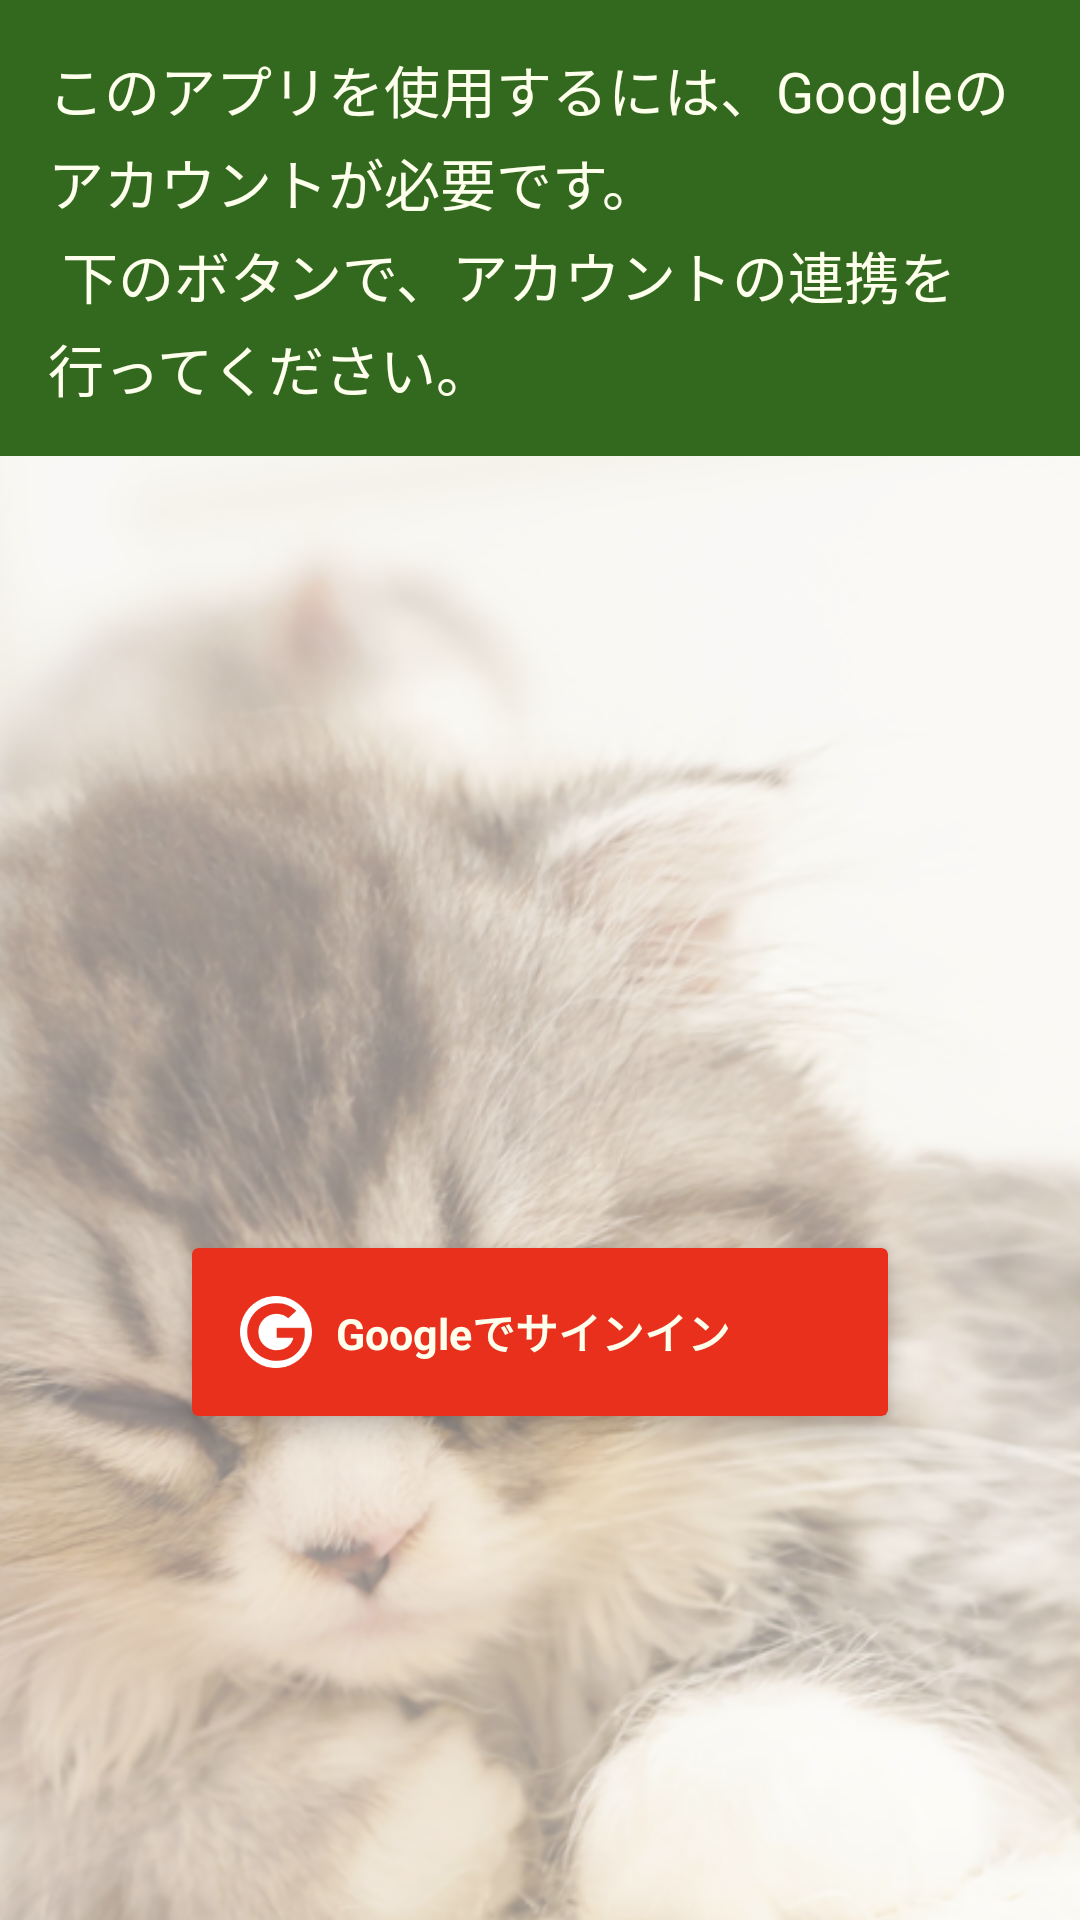

Android layout source for this screen:
<!-- AndroidManifest.xml: application theme AppTheme -->
<!-- res/layout/activity_user_entry.xml -->
<?xml version="1.0" encoding="utf-8"?>
<androidx.coordinatorlayout.widget.CoordinatorLayout
        xmlns:android="http://schemas.android.com/apk/res/android"
        xmlns:app="http://schemas.android.com/apk/res-auto"
        xmlns:tools="http://schemas.android.com/tools"
        android:id="@+id/root_view"
        android:layout_width="match_parent"
        android:layout_height="match_parent"
        android:background="@color/off_white"
        >
    <com.google.android.material.appbar.AppBarLayout
            android:id="@+id/app_bar"
            android:fitsSystemWindows="true"
            android:layout_height="wrap_content"
            android:layout_width="match_parent"
            android:elevation="4dp"
            android:theme="@style/AppTheme.AppBarOverlay">

        <com.google.android.material.appbar.CollapsingToolbarLayout
                android:id="@+id/toolbar_layout"
                android:fitsSystemWindows="true"
                android:layout_width="match_parent"
                android:layout_height="match_parent"
                app:toolbarId="@+id/toolbar"
                app:layout_scrollFlags="scroll|exitUntilCollapsed"
                app:contentScrim="?attr/colorPrimary">

            <TextView
                    android:layout_width="wrap_content"
                    android:layout_height="wrap_content"
                    android:layout_margin="16dp"
                    android:text="@string/description_user_entry"
                    android:textSize="@dimen/fs_large"
                    android:lineSpacingExtra="2pt"
                    android:textColor="@color/textColorPrimary"
                    />

            <androidx.appcompat.widget.Toolbar
                    android:id="@+id/toolbar"
                    android:layout_height="?attr/actionBarSize"
                    android:layout_width="match_parent"
                    android:layout_gravity="top"
                    app:layout_collapseMode="pin"
                    app:popupTheme="@style/AppTheme.PopupOverlay"/>

        </com.google.android.material.appbar.CollapsingToolbarLayout>
    </com.google.android.material.appbar.AppBarLayout>


    <androidx.constraintlayout.widget.ConstraintLayout
            android:layout_width="match_parent"
            android:layout_height="match_parent"
            android:elevation="2dp"
            app:layout_behavior="@string/appbar_scrolling_view_behavior"
            >
        <ImageView
                android:src="@drawable/bg_cat"
                android:layout_width="match_parent"
                android:layout_height="match_parent"
                android:scaleType="centerCrop"
                tools:ignore="ContentDescription"/>
        <View   android:layout_width="match_parent"
                android:layout_height="match_parent"
                android:background="@color/white_50"
                />
        <androidx.cardview.widget.CardView
                android:id="@+id/google_login"
                android:layout_width="match_parent"
                android:layout_height="wrap_content"
                android:layout_marginLeft="64dp"
                android:layout_marginRight="64dp"
                app:layout_constraintTop_toTopOf="parent"
                app:layout_constraintLeft_toLeftOf="parent"
                app:layout_constraintRight_toRightOf="parent"
                app:layout_constraintBottom_toBottomOf="parent"
                app:contentPadding="8dp"
                app:cardBackgroundColor="@color/bgGoogle"
                app:cardElevation="6dp"
                >
            <TextView
                    style="@style/LoginCaption"
                    android:layout_width="match_parent"
                    android:layout_height="wrap_content"
                    android:layout_gravity="center"
                    android:gravity="center_vertical"
                    android:padding="8dp"
                    android:text="@string/login_by_google"
                    android:drawableStart="@drawable/ic_sns_google_white"
                    android:drawablePadding="8dp"
                    />
        </androidx.cardview.widget.CardView>
    </androidx.constraintlayout.widget.ConstraintLayout>
</androidx.coordinatorlayout.widget.CoordinatorLayout>
<!-- resources referenced by this layout -->
<resources>
  <color name="bgGoogle">#E9301C</color>
  <color name="off_white">#FBFAF3</color>
  <color name="textColorPrimary">#ffffee</color>
  <color name="white_50">#80FFFFFF</color>
  <dimen name="fs_large">9pt</dimen>
  <!-- drawable bg_cat: png bitmap (drawable-xhdpi, 593880 bytes) -->
  <!-- drawable ic_sns_google_white (drawable) -->
  <?xml version="1.0" encoding="utf-8"?>
  <vector xmlns:android="http://schemas.android.com/apk/res/android"
      android:width="24dp"
      android:height="24dp"
      android:viewportWidth="100"
      android:viewportHeight="100">
  
      <group>
          <path
              android:fillColor="#FFFFFF"
              android:pathData="M50,-0 C77.614,-0 100,22.386 100,50 C100,77.614 77.614,100 50,100 C22.386,100 -0,77.614 -0,50 C-0,22.386 22.386,-0 50,-0 z M50.816,10 C28.248,10 10,27.883 10,50 C10,72.117 28.248,90 50.816,90 C74.374,90 90,73.77 90,50.913 C90,48.287 89.711,46.28 89.357,44.283 L50.816,44.283 L50.816,58 L73.966,58 C73.031,63.883 66.973,75.247 50.816,75.247 C36.888,75.247 25.514,63.95 25.514,50 C25.514,36.05 36.891,24.753 50.816,24.753 C58.742,24.753 64.051,28.05 67.092,30.917 L78.16,20.457 C71.051,13.953 61.833,10 50.816,10 z" />
      </group>
  </vector>
  <string name="description_user_entry">
          "このアプリを使用するには、Googleのアカウントが必要です。\n"
          "下のボタンで、アカウントの連携を行ってください。"
      </string>
  <string name="login_by_google">Googleでサインイン</string>
  <style name="AppTheme.AppBarOverlay" parent="ThemeOverlay.AppCompat.Dark.ActionBar" />
  <style name="AppTheme.PopupOverlay" parent="ThemeOverlay.AppCompat.Light" />
  <style name="LoginCaption">
          <item name="android:textSize">7pt</item>
          <item name="android:textColor">@color/textColorPrimary</item>
          <item name="android:textStyle">bold</item>
          <item name="android:background">@color/translucent</item>
      </style>
  <style name="AppTheme" parent="Theme.AppCompat.Light.NoActionBar">
          <item name="windowActionBar">false</item>
          <item name="windowNoTitle">true</item>
          <item name="colorPrimary">@color/colorPrimary</item>
          <item name="colorPrimaryDark">@color/colorPrimaryDark</item>
          <item name="colorAccent">@color/colorAccent</item>
      </style>
  <color name="translucent">#00FFFFFF</color>
  <color name="colorPrimary">#33691e</color>
  <color name="colorPrimaryDark">#003d00</color>
  <color name="colorAccent">#f57f17</color>
</resources>
